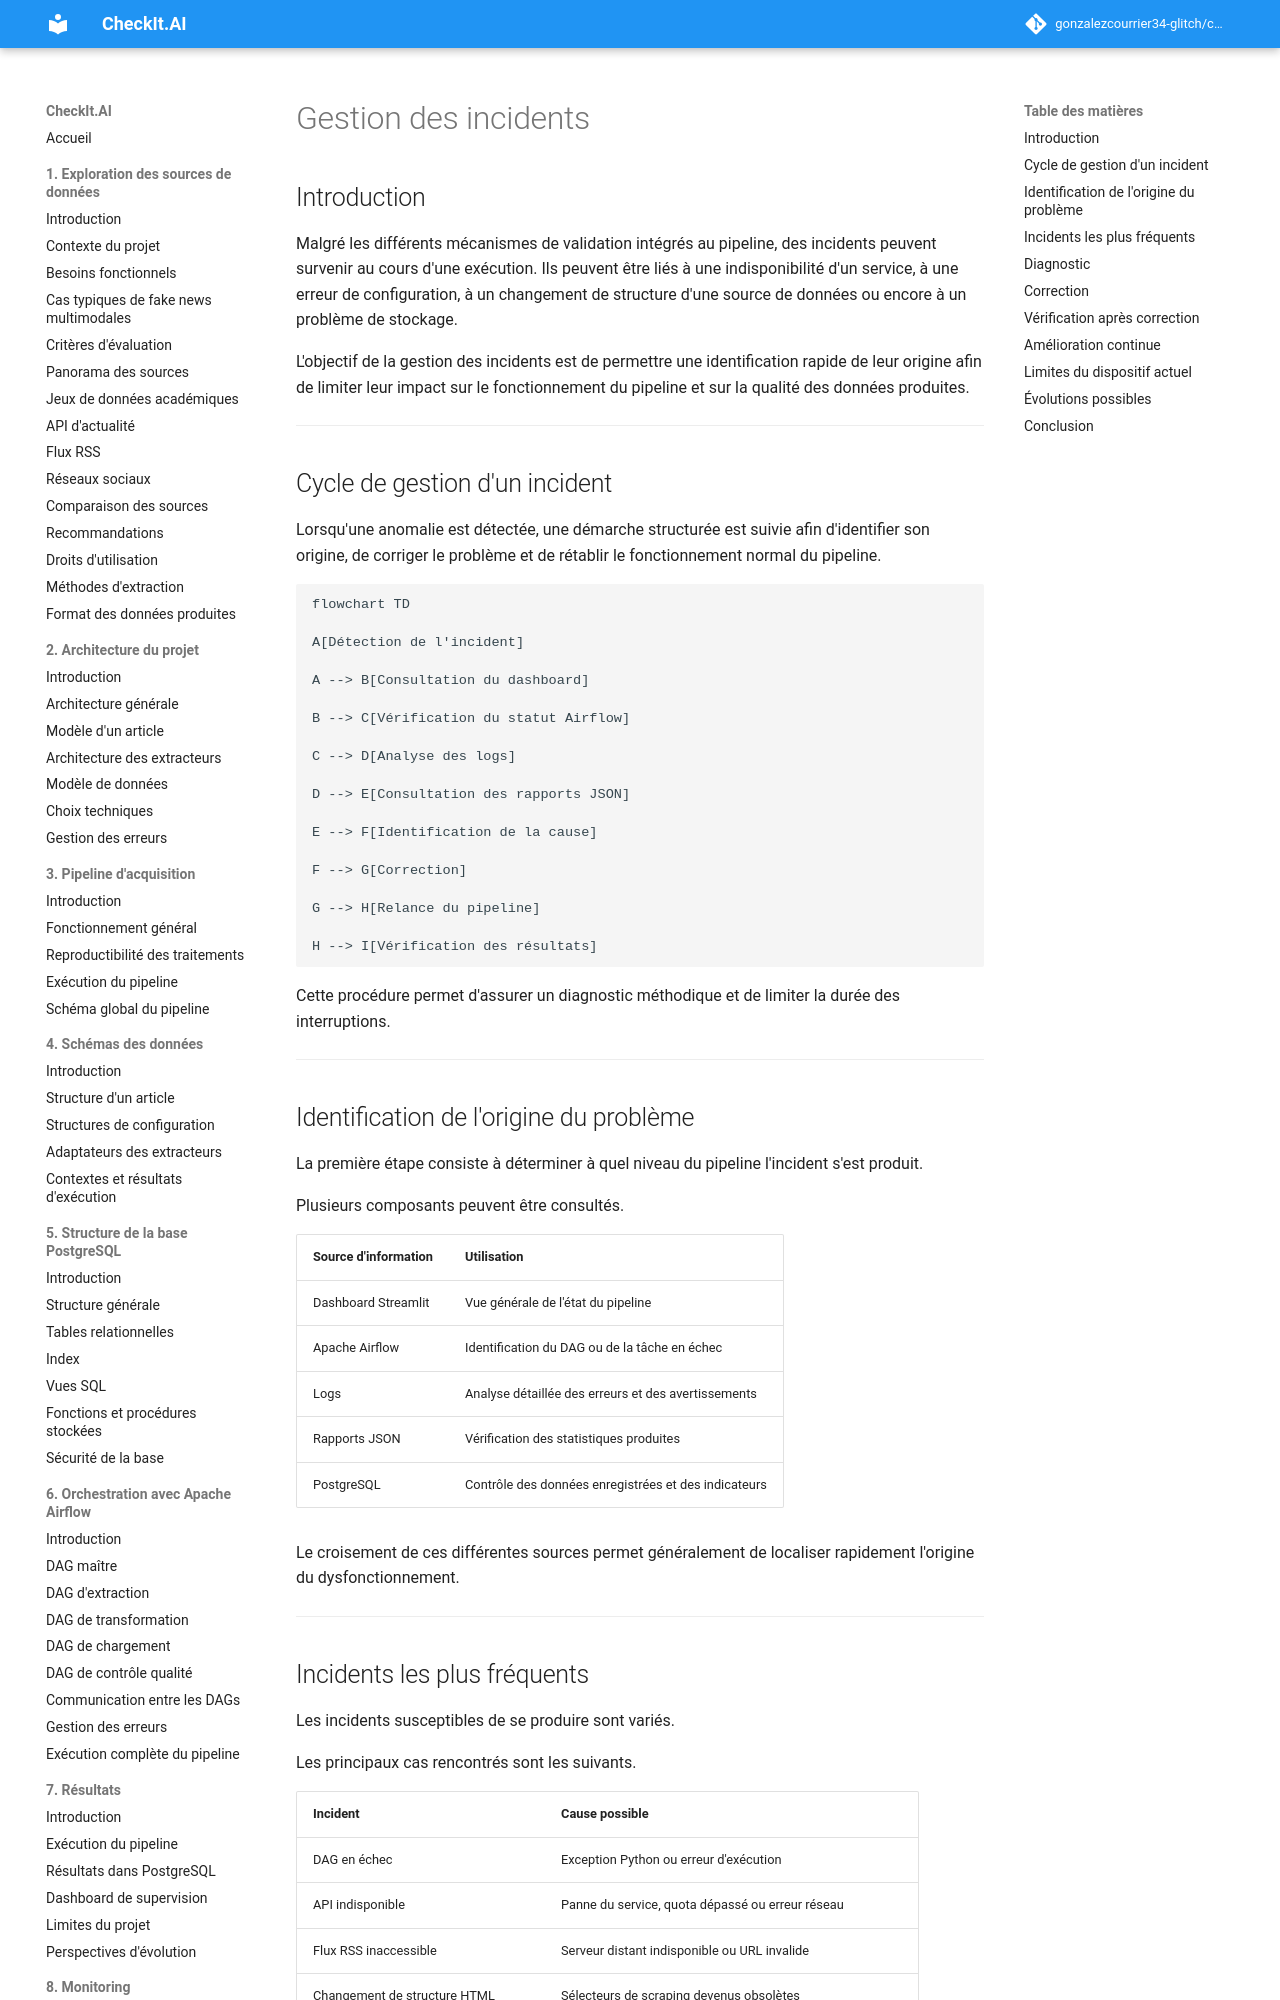

repository: gonzalezcourrier34-glitch/checkit_ai · page: 08_monitoring/06_incidents/index.html · generator: mkdocs

# Gestion des incidents

## Introduction

Malgré les différents mécanismes de validation intégrés au pipeline, des incidents peuvent survenir au cours d'une exécution. Ils peuvent être liés à une indisponibilité d'un service, à une erreur de configuration, à un changement de structure d'une source de données ou encore à un problème de stockage.

L'objectif de la gestion des incidents est de permettre une identification rapide de leur origine afin de limiter leur impact sur le fonctionnement du pipeline et sur la qualité des données produites.

---

## Cycle de gestion d'un incident

Lorsqu'une anomalie est détectée, une démarche structurée est suivie afin d'identifier son origine, de corriger le problème et de rétablir le fonctionnement normal du pipeline.

```mermaid
flowchart TD

A[Détection de l'incident]

A --> B[Consultation du dashboard]

B --> C[Vérification du statut Airflow]

C --> D[Analyse des logs]

D --> E[Consultation des rapports JSON]

E --> F[Identification de la cause]

F --> G[Correction]

G --> H[Relance du pipeline]

H --> I[Vérification des résultats]
```

Cette procédure permet d'assurer un diagnostic méthodique et de limiter la durée des interruptions.

---

## Identification de l'origine du problème

La première étape consiste à déterminer à quel niveau du pipeline l'incident s'est produit.

Plusieurs composants peuvent être consultés.

| Source d'information | Utilisation |
|----------------------|-------------|
| Dashboard Streamlit | Vue générale de l'état du pipeline |
| Apache Airflow | Identification du DAG ou de la tâche en échec |
| Logs | Analyse détaillée des erreurs et des avertissements |
| Rapports JSON | Vérification des statistiques produites |
| PostgreSQL | Contrôle des données enregistrées et des indicateurs |

Le croisement de ces différentes sources permet généralement de localiser rapidement l'origine du dysfonctionnement.

---
